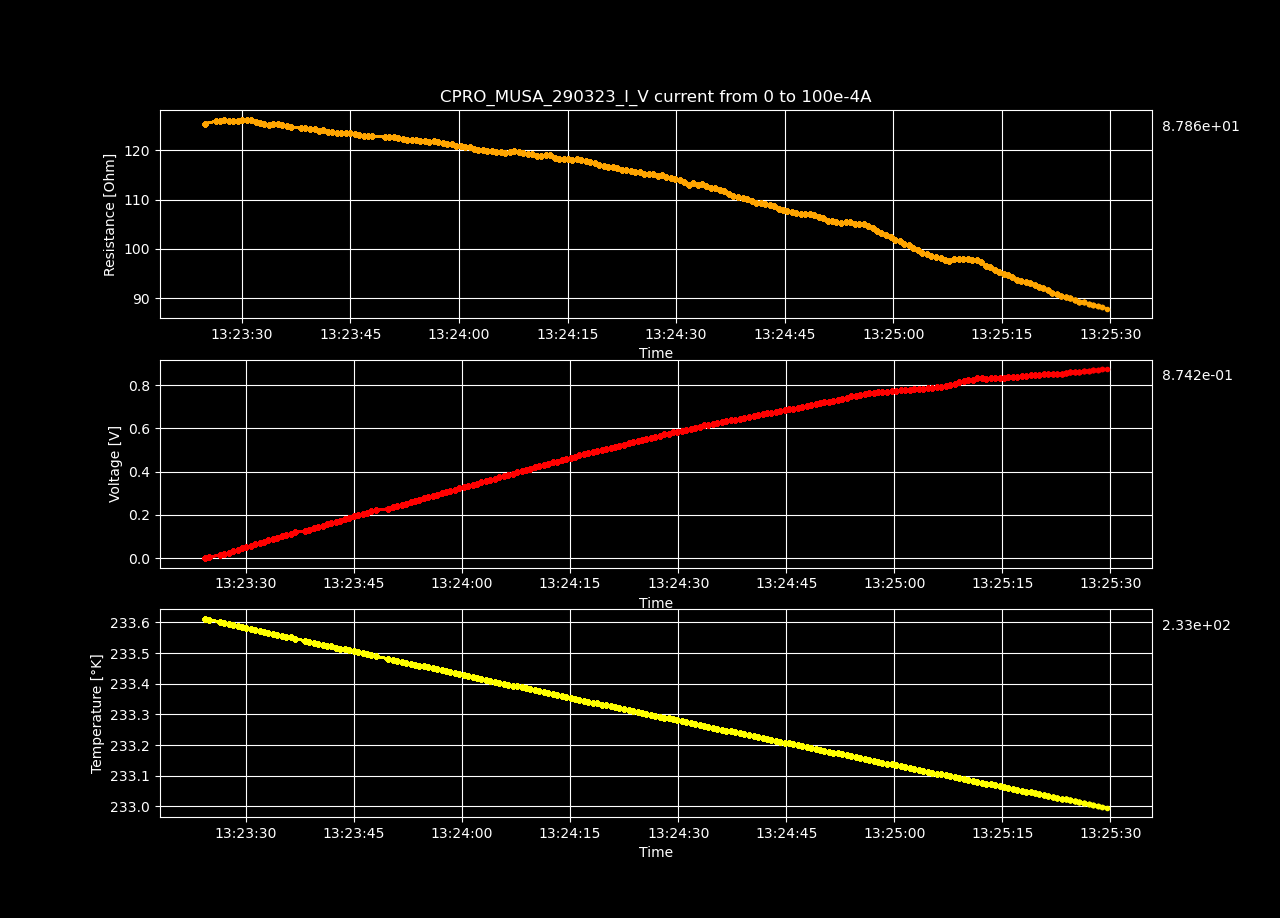

The data file committed next to this chart (first rows):
Datetime, Temperature [K], Voltage [V], Resistance [𝛀], Current Source [A], Electric Field [V/cm], Restivity [𝛀 cm], Current Density [A/cm2]
2023-03-29 13:23:24.330179, 233.6, -4.59680048e-05, -inf, 0.0, -0.001419, -inf, 0.0
2023-03-29 13:23:24.937325, 233.6, 0.006304, 125.5, 5.0251256281407036e-05, 0.1946, 88.47, 0.002199
2023-03-29 13:23:26.387511, 233.6, 0.01266, 125.9, 0.0001005, 0.3906, 88.81, 0.004398
2023-03-29 13:23:27.011842, 233.6, 0.01899, 125.9, 0.0001508, 0.586, 88.82, 0.006598
2023-03-29 13:23:27.616849, 233.6, 0.02537, 126.2, 0.000201, 0.7831, 89.02, 0.008797
2023-03-29 13:23:28.224412, 233.6, 0.03164, 125.9, 0.0002513, 0.9765, 88.8, 0.011
2023-03-29 13:23:28.846088, 233.6, 0.03801, 126.1, 0.0003015, 1.173, 88.91, 0.0132
2023-03-29 13:23:29.464038, 233.6, 0.04432, 126, 0.0003518, 1.368, 88.85, 0.01539
2023-03-29 13:23:30.070733, 233.6, 0.05076, 126.3, 0.000402, 1.567, 89.05, 0.01759
2023-03-29 13:23:30.674474, 233.6, 0.05706, 126.2, 0.0004523, 1.761, 88.99, 0.01979
2023-03-29 13:23:31.299087, 233.6, 0.0634, 126.2, 0.0005025, 1.957, 88.97, 0.02199
2023-03-29 13:23:31.920473, 233.6, 0.06954, 125.8, 0.0005528, 2.146, 88.72, 0.02419
2023-03-29 13:23:32.521263, 233.6, 0.0757, 125.5, 0.000603, 2.336, 88.54, 0.02639
2023-03-29 13:23:33.119969, 233.6, 0.08188, 125.3, 0.0006533, 2.527, 88.39, 0.02859
2023-03-29 13:23:33.732730, 233.6, 0.08806, 125.2, 0.0007035, 2.718, 88.27, 0.03079
2023-03-29 13:23:34.345313, 233.6, 0.09447, 125.3, 0.0007538, 2.916, 88.39, 0.03299
2023-03-29 13:23:34.972143, 233.6, 0.1009, 125.5, 0.000804, 3.114, 88.49, 0.03519
2023-03-29 13:23:35.586932, 233.6, 0.1069, 125.2, 0.0008543, 3.301, 88.28, 0.03739
2023-03-29 13:23:36.195697, 233.6, 0.113, 124.9, 0.0009045, 3.487, 88.09, 0.03959
2023-03-29 13:23:36.808302, 233.5, 0.1191, 124.8, 0.0009548, 3.677, 87.99, 0.04178
2023-03-29 13:23:38.157967, 233.5, 0.1252, 124.6, 0.001005, 3.866, 87.89, 0.04398
2023-03-29 13:23:38.791425, 233.5, 0.1315, 124.6, 0.001055, 4.057, 87.85, 0.04618
2023-03-29 13:23:39.418274, 233.5, 0.1376, 124.5, 0.001106, 4.246, 87.77, 0.04838
2023-03-29 13:23:40.052614, 233.5, 0.1438, 124.4, 0.001156, 4.437, 87.72, 0.05058
2023-03-29 13:23:40.665260, 233.5, 0.1496, 124, 0.001206, 4.617, 87.48, 0.05278
2023-03-29 13:23:41.268741, 233.5, 0.1559, 124.1, 0.001256, 4.81, 87.49, 0.05498
2023-03-29 13:23:41.872760, 233.5, 0.1617, 123.8, 0.001307, 4.992, 87.3, 0.05718
2023-03-29 13:23:42.487912, 233.5, 0.1678, 123.7, 0.001357, 5.18, 87.24, 0.05938
2023-03-29 13:23:43.111654, 233.5, 0.1738, 123.5, 0.001407, 5.365, 87.13, 0.06158
2023-03-29 13:23:43.726463, 233.5, 0.18, 123.5, 0.001457, 5.556, 87.12, 0.06378
2023-03-29 13:23:44.333880, 233.5, 0.1862, 123.5, 0.001508, 5.748, 87.12, 0.06598
2023-03-29 13:23:44.962275, 233.5, 0.1925, 123.6, 0.001558, 5.942, 87.16, 0.06817
2023-03-29 13:23:45.586920, 233.5, 0.1983, 123.3, 0.001608, 6.12, 86.96, 0.07037
2023-03-29 13:23:46.221252, 233.5, 0.2042, 123.1, 0.001658, 6.302, 86.84, 0.07257
2023-03-29 13:23:46.825603, 233.5, 0.21, 122.9, 0.001709, 6.482, 86.69, 0.07477
2023-03-29 13:23:47.426723, 233.5, 0.2161, 122.9, 0.001759, 6.669, 86.64, 0.07697
2023-03-29 13:23:48.058645, 233.5, 0.2223, 122.9, 0.001809, 6.863, 86.68, 0.07917
2023-03-29 13:23:49.785899, 233.5, 0.2282, 122.7, 0.001859, 7.043, 86.56, 0.08137
2023-03-29 13:23:50.392612, 233.5, 0.2343, 122.7, 0.00191, 7.232, 86.54, 0.08357
2023-03-29 13:23:51.002833, 233.5, 0.2405, 122.7, 0.00196, 7.422, 86.53, 0.08577
2023-03-29 13:23:51.605301, 233.5, 0.2463, 122.6, 0.00201, 7.603, 86.43, 0.08797
2023-03-29 13:23:52.220972, 233.5, 0.252, 122.3, 0.00206, 7.779, 86.27, 0.09017
2023-03-29 13:23:52.853543, 233.5, 0.258, 122.2, 0.002111, 7.962, 86.2, 0.09237
2023-03-29 13:23:53.478390, 233.5, 0.2638, 122.1, 0.002161, 8.143, 86.11, 0.09456
2023-03-29 13:23:54.078187, 233.5, 0.2698, 122, 0.002211, 8.327, 86.06, 0.09676
2023-03-29 13:23:54.691265, 233.5, 0.2758, 121.9, 0.002261, 8.511, 86, 0.09896
2023-03-29 13:23:55.309188, 233.5, 0.282, 122, 0.002312, 8.704, 86.04, 0.1012
2023-03-29 13:23:55.918948, 233.5, 0.2877, 121.8, 0.002362, 8.879, 85.9, 0.1034
2023-03-29 13:23:56.535064, 233.4, 0.2941, 121.9, 0.002412, 9.076, 85.98, 0.1056
2023-03-29 13:23:57.154108, 233.4, 0.2995, 121.7, 0.002462, 9.245, 85.8, 0.1078
2023-03-29 13:23:57.764097, 233.4, 0.3055, 121.6, 0.002513, 9.429, 85.75, 0.11
2023-03-29 13:23:58.389829, 233.4, 0.3109, 121.3, 0.002563, 9.597, 85.57, 0.1122
2023-03-29 13:23:58.996747, 233.4, 0.3168, 121.2, 0.002613, 9.778, 85.51, 0.1144
2023-03-29 13:23:59.597708, 233.4, 0.3221, 120.9, 0.002663, 9.94, 85.28, 0.1166
2023-03-29 13:24:00.226618, 233.4, 0.328, 120.9, 0.002714, 10.12, 85.24, 0.1188
2023-03-29 13:24:00.842390, 233.4, 0.3337, 120.8, 0.002764, 10.3, 85.16, 0.121
2023-03-29 13:24:01.469736, 233.4, 0.3396, 120.7, 0.002814, 10.48, 85.1, 0.1232
2023-03-29 13:24:02.072761, 233.4, 0.3448, 120.4, 0.002864, 10.64, 84.9, 0.1254
2023-03-29 13:24:02.687525, 233.4, 0.3502, 120.2, 0.002915, 10.81, 84.74, 0.1276
2023-03-29 13:24:03.294129, 233.4, 0.3561, 120.1, 0.002965, 10.99, 84.71, 0.1298
... 140 more rows
